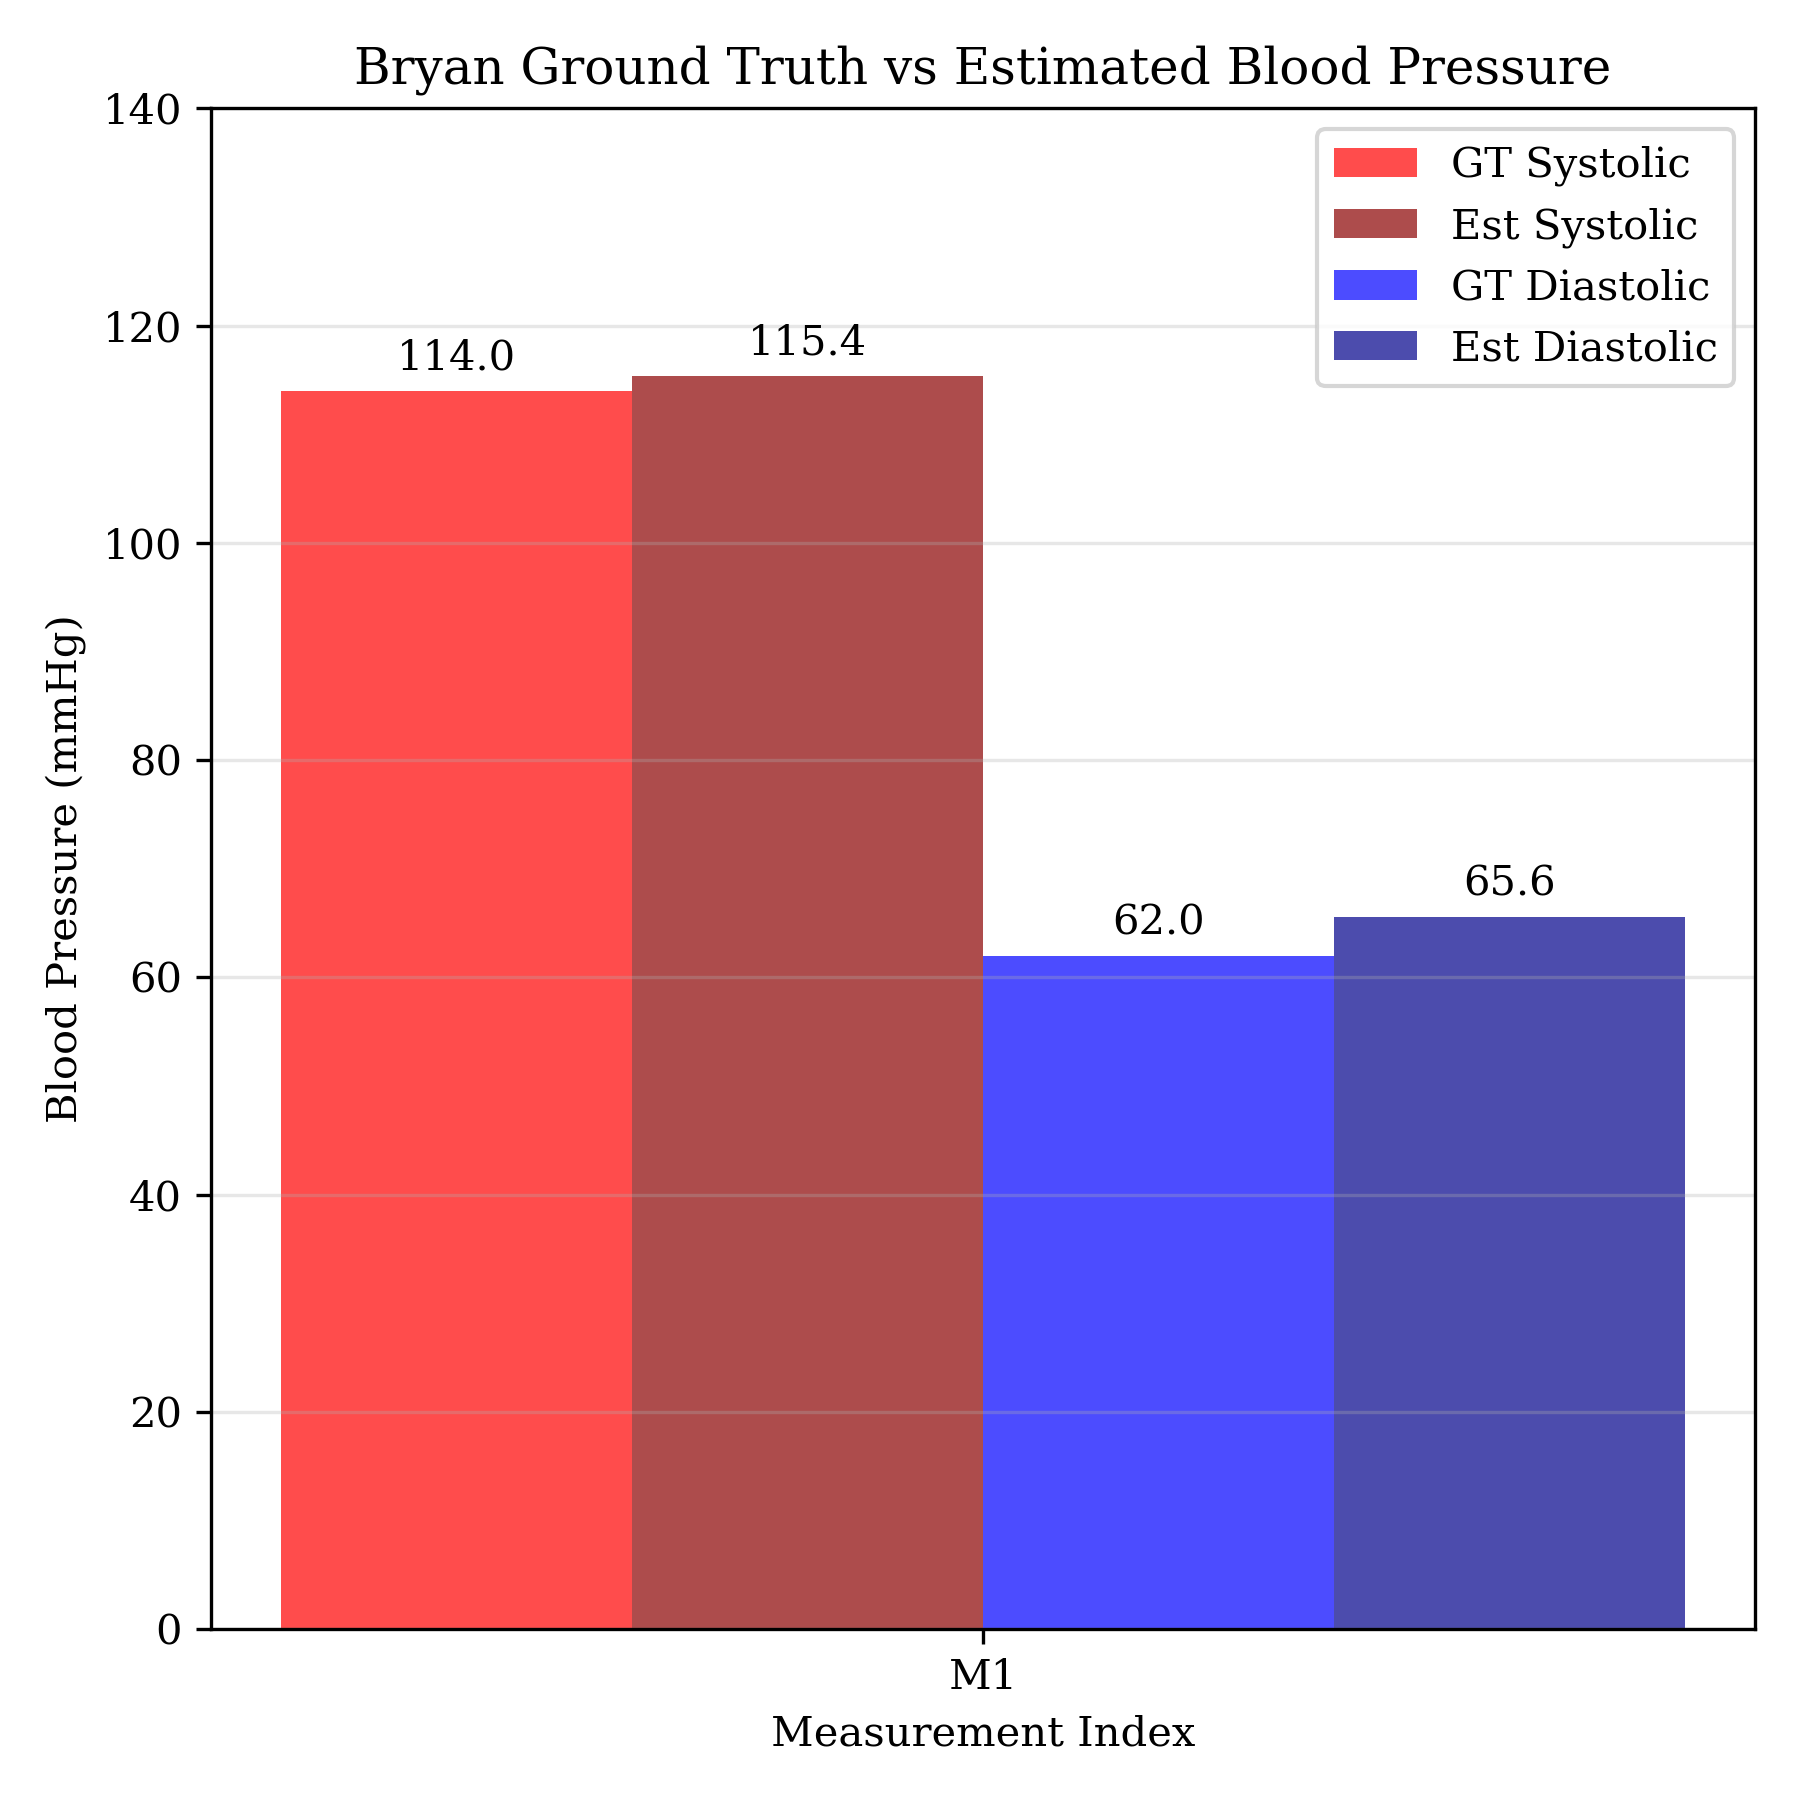

Source data for this figure (header and first rows):
0, 659, 114, 62, 64
0, 659
1, 659
1, 659
1, 658
2, 659
2, 658
2, 658
3, 658
5, 658
12, 658
20, 658
28, 658
36, 658
46, 657
54, 657
62, 658
70, 657
78, 658
87, 658
95, 658
103, 659
113, 660
122, 661
132, 663
141, 664
150, 665
159, 667
168, 668
179, 669
188, 668
197, 669
206, 669
216, 669
225, 669
234, 669
244, 668
253, 668
263, 668
272, 668
281, 667
290, 667
300, 667
310, 668
319, 666
328, 666
337, 665
347, 665
356, 666
365, 665
375, 665
385, 665
394, 665
403, 665
412, 665
421, 666
431, 665
441, 666
450, 667
459, 666
468, 666
... 4,812 more rows
